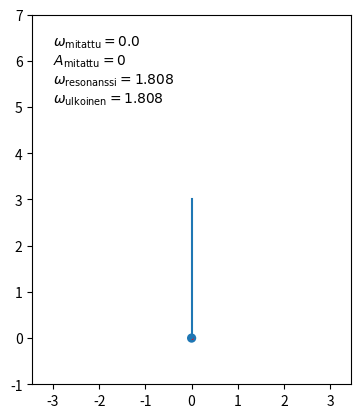

Source code (Python):
import numpy as np
import matplotlib.pyplot as plt
from matplotlib.patches import Circle, Arrow
from matplotlib.animation import FuncAnimation

ARROW_SCALE = 0.2

L = 3
pendulum_origin = np.array([0,L])

theta = 0.0  # rad
omega = 0  # rad/s

m = 1.0  # kg
I = m*L**2  # kgm^2

g = 9.81  # m/s^2
mu = 1

F = 3
ext_omega = 1.808
external_force = lambda t,theta: F*np.sin(ext_omega * t)
external_torque = lambda t,theta: external_force(t,theta)*np.cos(theta)*L

def xy(theta):
    return pendulum_origin + np.array([L*np.sin(theta), -L*np.cos(theta)])


T = np.inf
t_prev = 0
A = 0
def update(t, dt):
    global theta, omega, T, checked, t_prev, A
    torque = -np.sin(theta)*g*L - mu*omega + external_torque(t,theta)
    last_omega = omega
    omega += torque/I*dt
    theta += omega*dt
    if omega*last_omega < 0:
        T = (t-t_prev)*2
        A = abs(np.sin(theta)*L)
        t_prev = t


fig = plt.figure()
ax = fig.add_subplot(xlim=(-1.15*L,1.15*L), ylim=(-1,2*L+1), aspect="equal")

ball = Circle(xy(theta), 0.1)
ax.add_patch(ball)
line_data = lambda theta: (np.linspace(0,xy(theta)[0],20), np.linspace(L,xy(theta)[1], 20))
line, = ax.plot(*line_data(theta))
arr = Arrow(*xy(theta), external_force(0,0)*ARROW_SCALE, 0, width=0.1, color="r")
ax.add_patch(arr)


def text_label():
    global maximum, minimum
    return f"$\\omega_\\text{{mitattu}} = {round(2*np.pi/T, 3)}$\n$A_\\text{{mitattu}} = {round(A, 3)}$\n$\\omega_\\text{{resonanssi}} = {round(np.sqrt(g/L),3)}$\n$\\omega_\\text{{ulkoinen}} = {ext_omega}$"


label = ax.text(-L,1.7*L,text_label())

fps = 30
dt = 1/fps

def animate(t):
    global theta, ball, line,label,arr
    update(t, dt)
    ball.set_center(xy(theta))
    line.set_data(*line_data(theta))
    label.set_text(text_label())
    arr.set_data(*xy(theta),external_force(t,dt)*ARROW_SCALE, 0)
    return ball,line,label,arr


anim = FuncAnimation(fig, animate, frames=np.linspace(0,40,40*fps), interval=1000/30)

plt.show()
